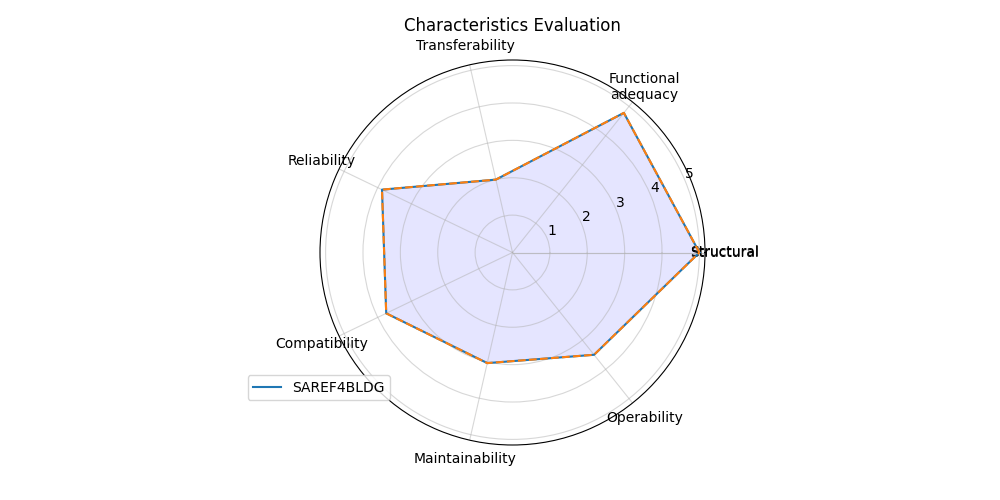

The file beside this chart, header and first rows:
; Score
Structural; 5.0
Functional?adequacy; 4.778
Transferability; 2.0
Reliability; 3.875
Compatibility; 3.75
Maintainability; 3.035
Operability; 3.5
